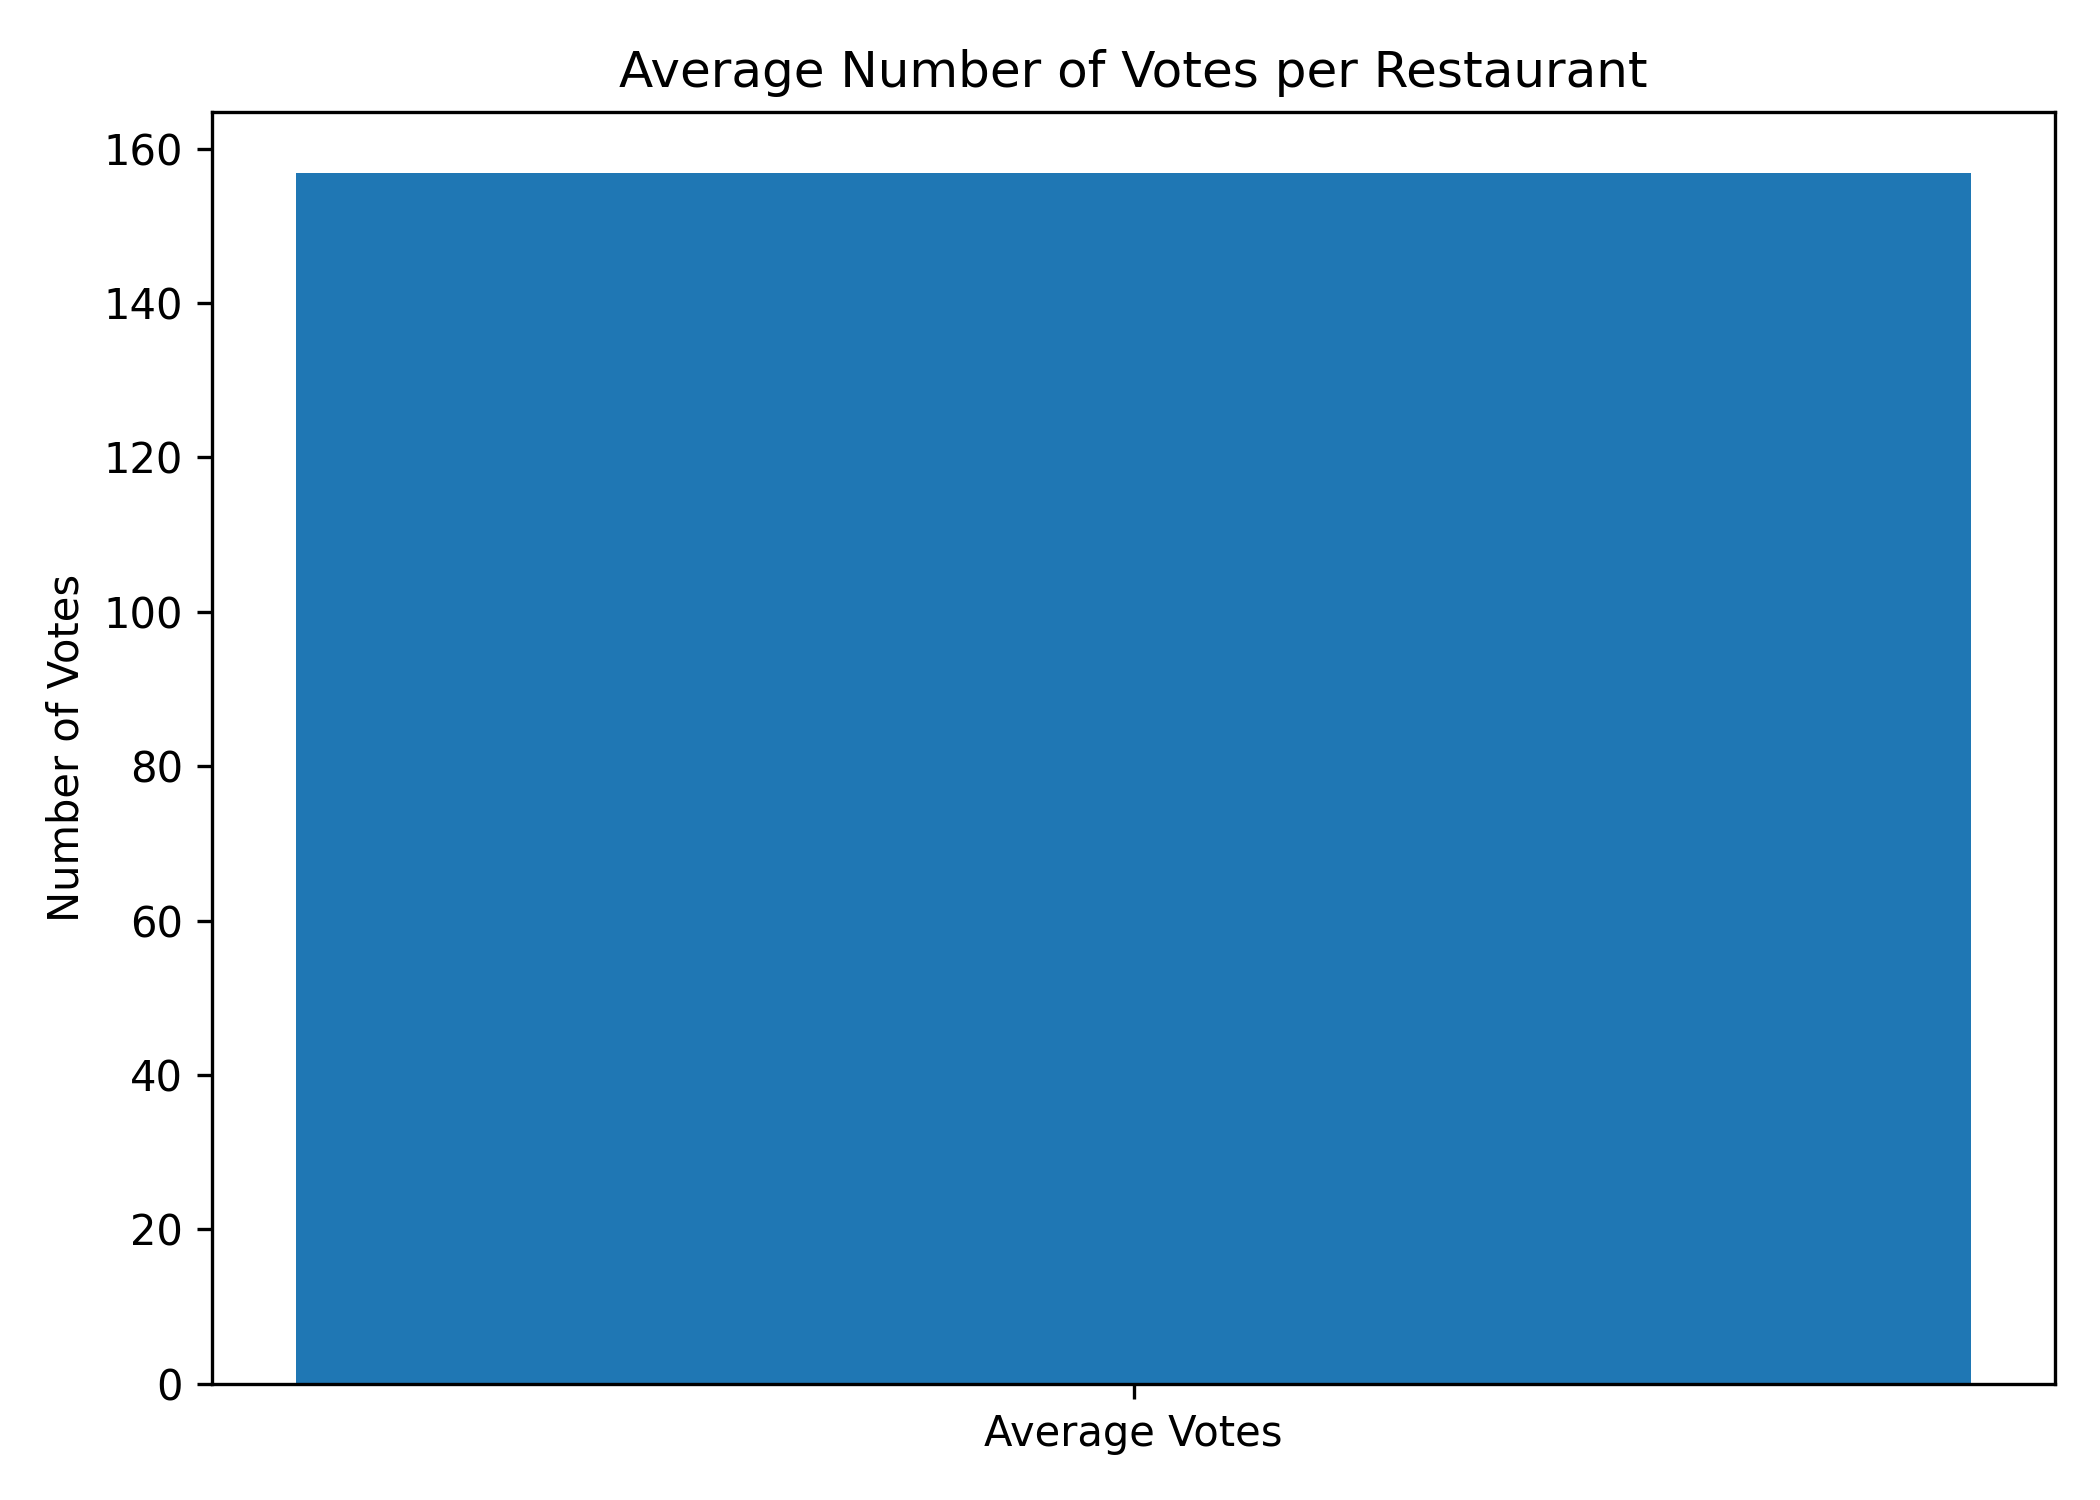

Values plotted in this chart, from the file beside it:
Metric, Value
Restaurants with valid vote counts, 9551
Average number of votes, 156.9
